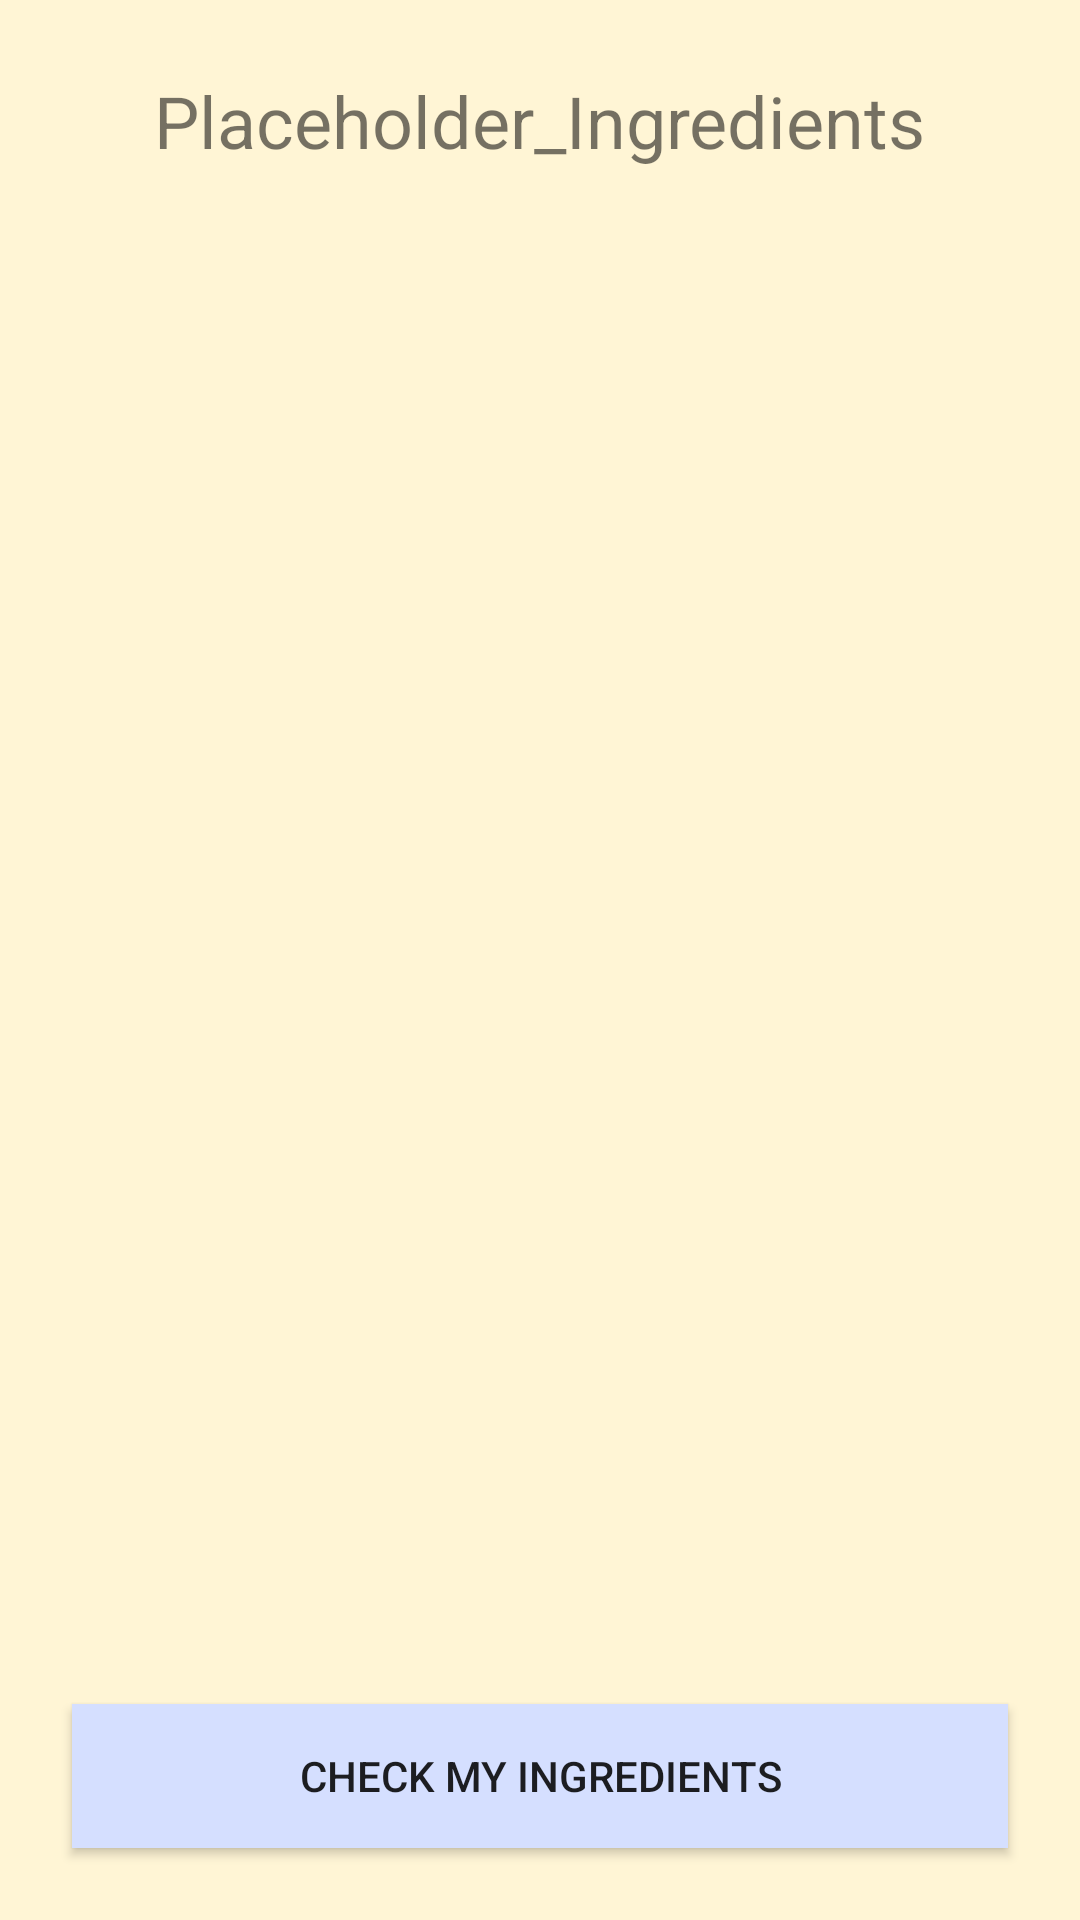

Android layout source for this screen:
<!-- AndroidManifest.xml: application theme AppTheme -->
<!-- res/layout/activity_ingredientspicker.xml -->
<?xml version="1.0" encoding="utf-8"?>
<androidx.constraintlayout.widget.ConstraintLayout xmlns:android="http://schemas.android.com/apk/res/android"
    xmlns:app="http://schemas.android.com/apk/res-auto"
    xmlns:tools="http://schemas.android.com/tools"
    android:layout_width="match_parent"
    android:layout_height="match_parent"
    android:background="@color/primaryColor">

    <TextView
        android:id="@+id/categorychosentext"
        android:layout_width="wrap_content"
        android:layout_height="wrap_content"
        android:layout_marginStart="24dp"
        android:layout_marginTop="24dp"
        android:layout_marginEnd="24dp"
        android:text="@string/placeholder_ingredients"
        android:textSize="24sp"
        app:layout_constraintEnd_toEndOf="parent"
        app:layout_constraintStart_toStartOf="parent"
        app:layout_constraintTop_toTopOf="parent"
        tools:layout_editor_absoluteX="67dp" />

    <androidx.recyclerview.widget.RecyclerView
        android:id="@+id/ingredients_list"
        android:layout_width="0dp"
        android:layout_height="0dp"
        android:layout_marginStart="8dp"
        android:layout_marginTop="8dp"
        android:layout_marginEnd="8dp"
        android:layout_marginBottom="8dp"
        android:scrollbars="vertical"
        app:layout_constraintBottom_toTopOf="@+id/buttonCheckIngredient"
        app:layout_constraintEnd_toEndOf="parent"
        app:layout_constraintStart_toStartOf="parent"
        app:layout_constraintTop_toBottomOf="@+id/categorychosentext" />

    <Button
        android:id="@+id/buttonCheckIngredient"
        android:layout_width="0dp"
        android:layout_height="wrap_content"
        android:layout_marginStart="24dp"
        android:layout_marginTop="8dp"
        android:layout_marginEnd="24dp"
        android:layout_marginBottom="24dp"
        android:background="@color/secondaryColor"
        android:onClick="myIngredients"
        android:text="@string/check_my_ingredients"
        app:layout_constraintBottom_toBottomOf="parent"
        app:layout_constraintEnd_toEndOf="parent"
        app:layout_constraintStart_toStartOf="parent"
        app:layout_constraintTop_toBottomOf="@id/ingredients_list" />

</androidx.constraintlayout.widget.ConstraintLayout>
<!-- resources referenced by this layout -->
<resources>
  <color name="primaryColor">#fff5d5</color>
  <color name="secondaryColor">#d5dfff</color>
  <string name="check_my_ingredients">Check my ingredients</string>
  <string name="placeholder_ingredients">Placeholder_Ingredients</string>
  <style name="AppTheme" parent="Theme.AppCompat.Light.NoActionBar">
          
          <item name="colorPrimary">@color/primaryColor</item>
          <item name="colorPrimaryDark">@color/primaryDarkColor</item>
          <item name="colorAccent">@color/secondaryColor</item>
      </style>
  <color name="primaryDarkColor">#ccc2a4</color>
</resources>
